Run: headless pygame with SDL's dummy video driver; simulated clock (each Clock.tick advances the game by its frame time, no real sleeping); random seed 0; keys injected as events and as key.get_pressed() state; no mouse input.
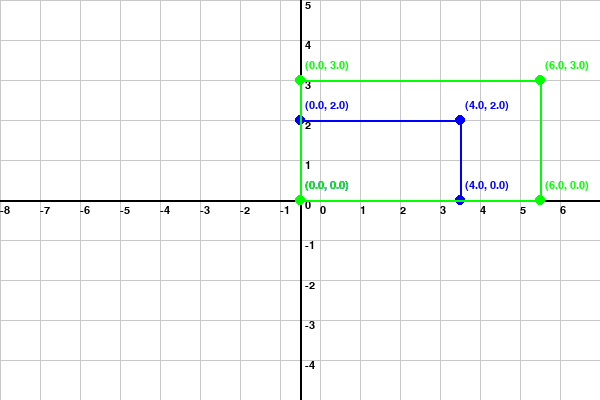
Frame 1 of 4 · flips 1–60 · no input
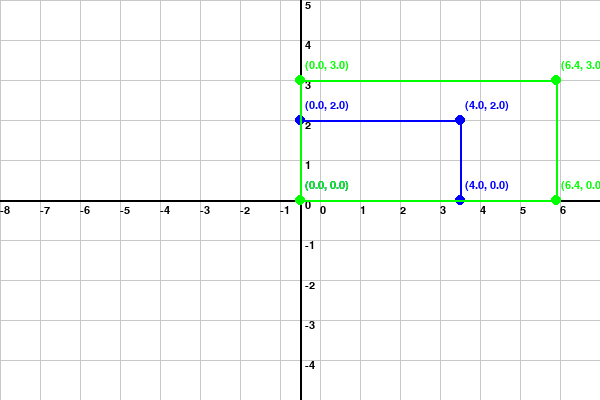
Frame 2 of 4 · flips 61–180 · tapped SPACE, RETURN · held RIGHT (→), D
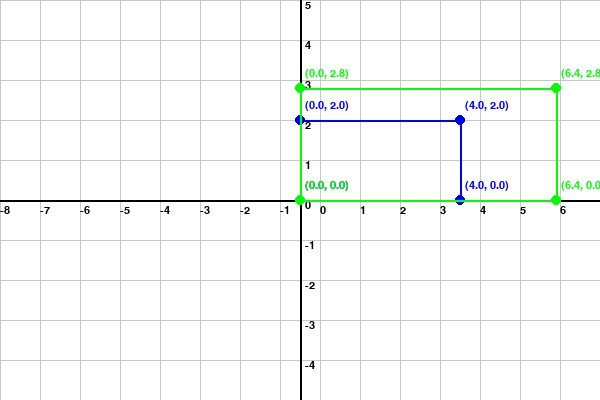
Frame 3 of 4 · flips 181–300 · held DOWN (↓), S
Frame 4 of 4 · flips 301–420 · held LEFT (←), A, UP (↑), W · screen same as frame 1, image omitted

The pygame program that drew these frames:

import pygame

pygame.init()
width, height = 600, 400
screen = pygame.display.set_mode((width, height))
pygame.display.set_caption("2D Scaling")

# Colors
WHITE = (255, 255, 255)
BLUE = (0, 0, 255)
GREEN = (0, 255, 0)
GRAY = (200, 200, 200)
BLACK = (0, 0, 0)

font = pygame.font.SysFont(None, 16)
scale = 40
points = [[0, 0, 1], [4, 0, 1], [4, 2, 1], [0, 2, 1]]
sx, sy = 1.5, 1.5  # Initial scaling factors

def scale_point(p, sx, sy):
    return [p[0] * sx, p[1] * sy, 1]

def to_screen_coords(p):
    return (int(width // 2 + p[0] * scale), int(height // 2 - p[1] * scale))

def draw_grid():
    for x in range(0, width, scale):
        pygame.draw.line(screen, GRAY, (x, 0), (x, height))
        screen.blit(font.render(str((x - width // 2) // scale), True, BLACK), (x, height // 2 + 5))
    for y in range(0, height, scale):
        pygame.draw.line(screen, GRAY, (0, y), (width, y))
        screen.blit(font.render(str((height // 2 - y) // scale), True, BLACK), (width // 2 + 5, y))
    pygame.draw.line(screen, BLACK, (0, height // 2), (width, height // 2), 2)
    pygame.draw.line(screen, BLACK, (width // 2, 0), (width // 2, height), 2)

def draw_polygon(points, color):
    screen_points = [to_screen_coords(p) for p in points]
    pygame.draw.polygon(screen, color, screen_points, 2)
    for p in points:
        x, y = to_screen_coords(p)
        if 0 <= x <= width and 0 <= y <= height:
            pygame.draw.circle(screen, color, (x, y), 5)
            screen.blit(font.render(f"({p[0]:.1f}, {p[1]:.1f})", True, color), (x + 5, y - 20))

running = True
while running:
    scaled_points = [scale_point(p, sx, sy) for p in points]
    screen.fill(WHITE)
    draw_grid()
    draw_polygon(points, BLUE)
    draw_polygon(scaled_points, GREEN)

    for event in pygame.event.get():
        if event.type == pygame.QUIT:
            running = False
        elif event.type == pygame.KEYDOWN:
            if event.key == pygame.K_LEFT and sx > 0.5:  # Min scale 0.5
                sx -= 0.1
            elif event.key == pygame.K_RIGHT and sx < 2.0:  # Max scale 2.0
                sx += 0.1
            elif event.key == pygame.K_UP and sy < 2.0:  # Max scale 2.0
                sy += 0.1
            elif event.key == pygame.K_DOWN and sy > 0.5:  # Min scale 0.5
                sy -= 0.1

    pygame.display.update()

pygame.quit()
